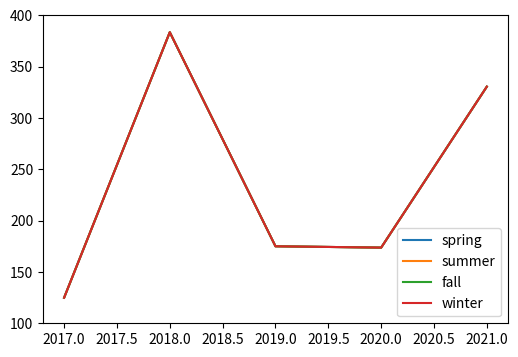

Here is the Python script that generated this plot:
import numpy as np
import matplotlib.pyplot as plt

year=[2017,2018,2019,2020,2021]
spring=np.array([124.9,383.5,175.0,173.7,330.5])
summer=np.array([124.9,383.5,175.0,173.7,330.5])
fall=np.array([124.9,383.5,175.0,173.7,330.5])
winter=np.array([124.9,383.5,175.0,173.7,330.5])

plt.figure(figsize=(6,4))
plt.plot(year,spring,label='spring')
plt.plot(year,summer,label='summer')
plt.plot(year,fall,label='fall')
plt.plot(year,winter,label='winter')
plt.ylim(100,400)
plt.legend()
plt.show()